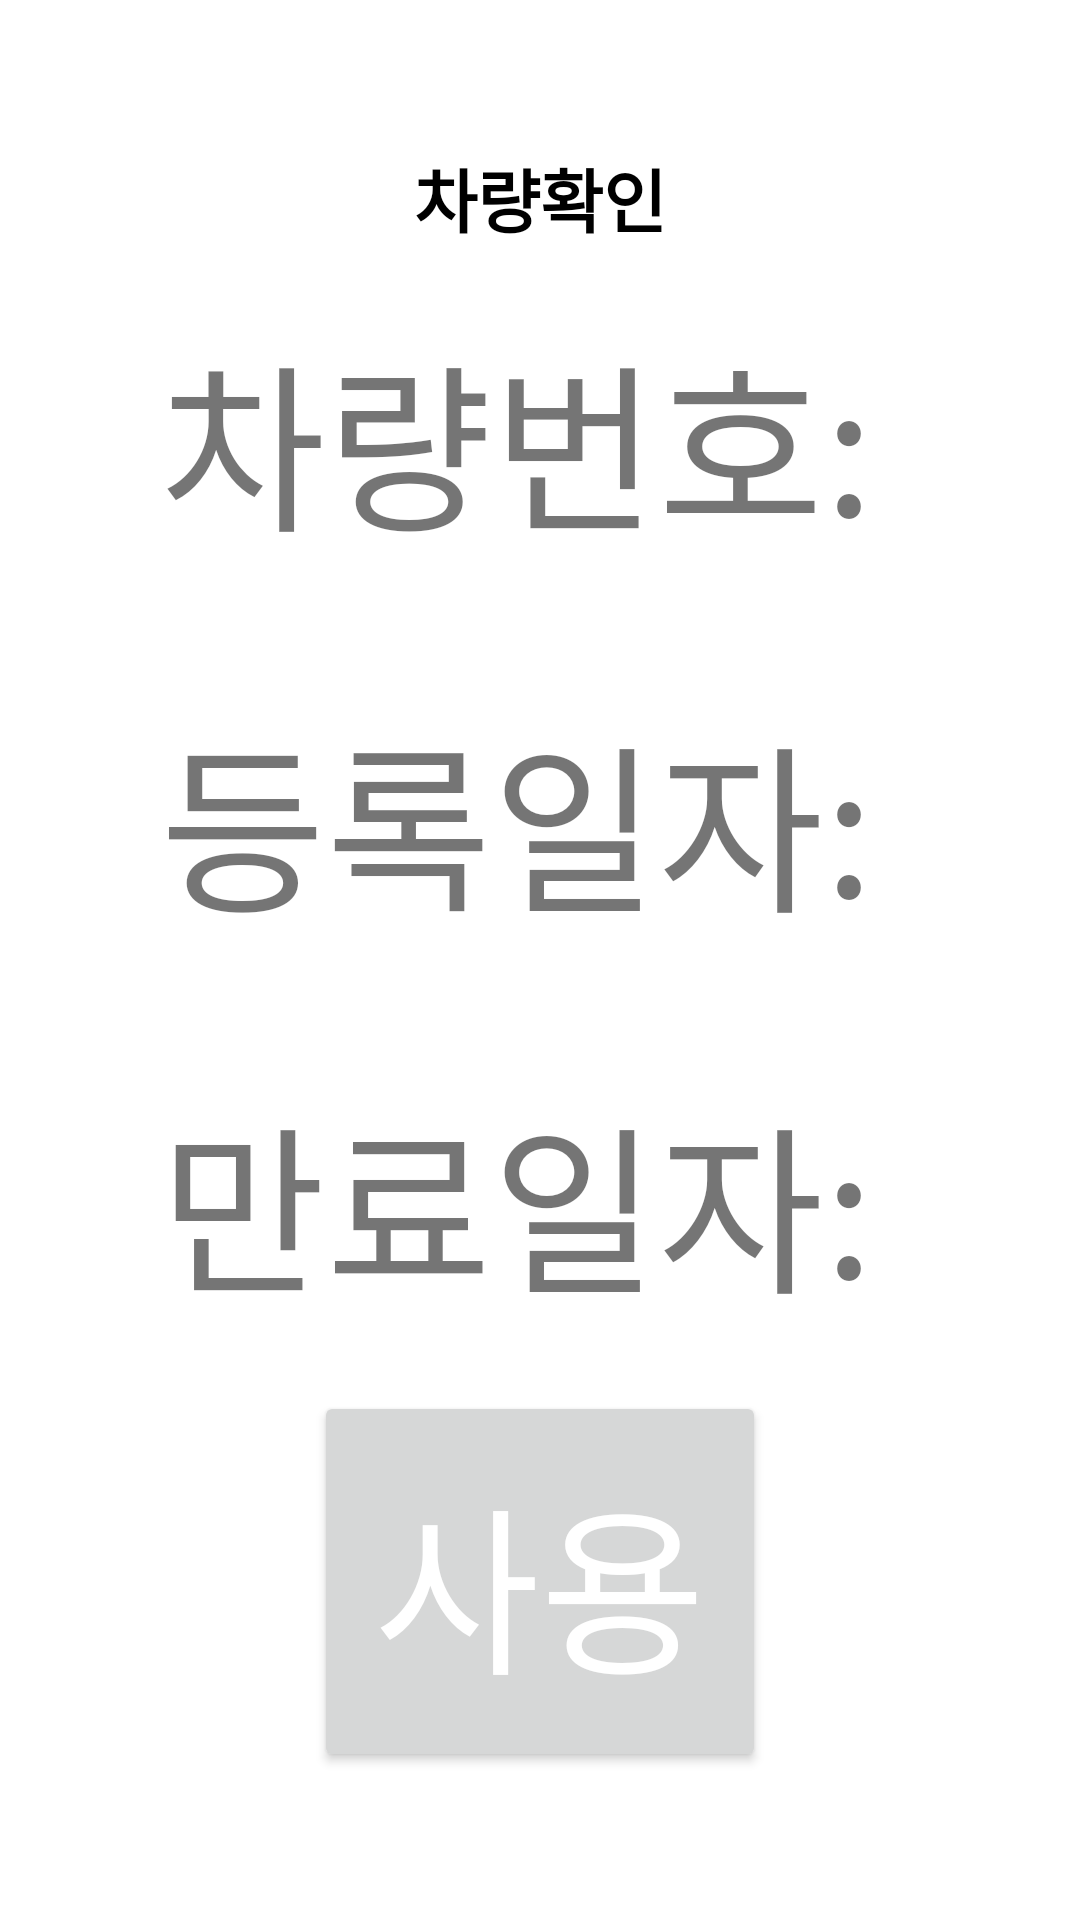

Write the Android layout XML for this screen, with the resource values it uses.
<!-- AndroidManifest.xml: application theme Theme.CarMembershipManagement -->
<!-- res/layout/activity_specific_car.xml -->
<?xml version="1.0" encoding="utf-8"?>
<LinearLayout
        xmlns:android="http://schemas.android.com/apk/res/android"
        xmlns:tools="http://schemas.android.com/tools"
        xmlns:app="http://schemas.android.com/apk/res-auto"
        android:layout_width="match_parent"
        android:layout_height="match_parent"
        android:orientation="vertical"
        android:gravity="center"
        tools:context=".SpecificCar">

    <TextView android:layout_width="wrap_content"
              android:layout_height="wrap_content"
              android:textSize="23dp"
              android:text="차량확인"
              android:textColor="@color/black"
              android:textStyle="bold"/>

    <TextView android:layout_width="wrap_content"
              android:layout_height="wrap_content"
              android:textSize="60dp"
              android:padding="20dp"
              android:text="차량번호: "
              android:id="@+id/specific_car_number"
              android:background="@drawable/border"/>

    <TextView android:layout_width="wrap_content"
              android:layout_height="wrap_content"
              android:textSize="60dp"
              android:padding="20dp"
              android:text="등록일자: "
              android:id="@+id/specific_registered"
              android:background="@drawable/border"/>

    <TextView android:layout_width="wrap_content"
              android:layout_height="wrap_content"
              android:textSize="60dp"
              android:padding="20dp"
              android:text="만료일자: "
              android:id="@+id/specific_expired"
              android:background="@drawable/border"/>

    <Button android:layout_width="wrap_content"
            android:layout_height="wrap_content"
            android:textColor="@android:color/white"
            android:text="사용"
            android:id="@+id/useBtn"
            android:textSize="60dp"
            android:padding="20dp"/>

</LinearLayout>
<!-- resources referenced by this layout -->
<resources>
  <style name="Theme.CarMembershipManagement" parent="Theme.MaterialComponents.DayNight.DarkActionBar">
          
          <item name="colorPrimary">@color/purple_500</item>
          <item name="colorPrimaryVariant">@color/purple_700</item>
          <item name="colorOnPrimary">@color/white</item>
          
          <item name="colorSecondary">@color/teal_200</item>
          <item name="colorSecondaryVariant">@color/teal_700</item>
          <item name="colorOnSecondary">@color/black</item>
          
          <item name="android:statusBarColor">?attr/colorPrimaryVariant</item>
          
      </style>
  <!-- not gathered from this repository: default colours our renderer supplied (Android Studio template values) -->
  <color name="purple_500">#FF6200EE</color>
  <color name="purple_700">#FF3700B3</color>
  <color name="teal_200">#FF03DAC5</color>
  <color name="teal_700">#FF018786</color>
  <color name="black">#FF000000</color>
  <color name="white">#FFFFFFFF</color>
</resources>
